Run: headless pygame with SDL's dummy video driver; simulated clock (each Clock.tick advances the game by its frame time, no real sleeping); random seed 0; keys injected as events and as key.get_pressed() state; no mouse input.
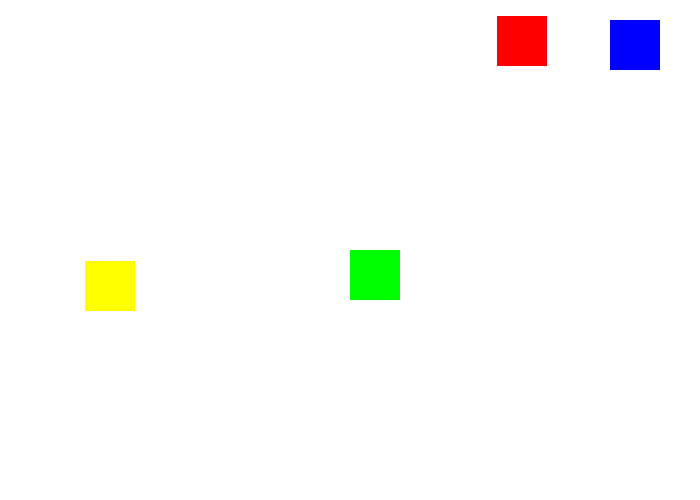
Frame 1 of 4 · flips 1–60 · no input
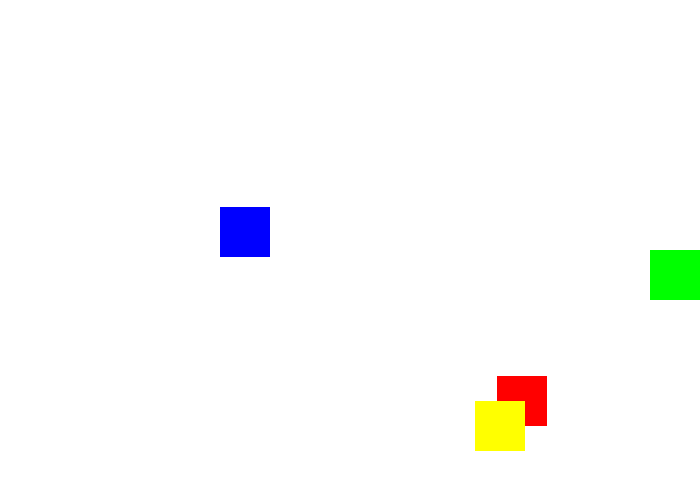
Frame 2 of 4 · flips 61–180 · tapped SPACE, RETURN · held RIGHT (→), D
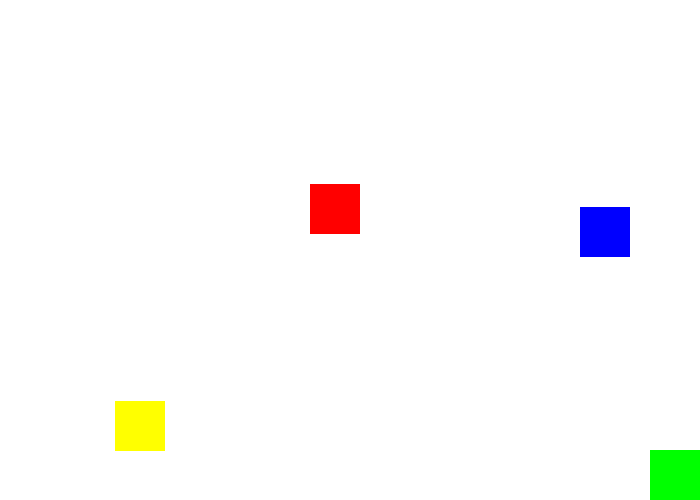
Frame 3 of 4 · flips 181–300 · held DOWN (↓), S
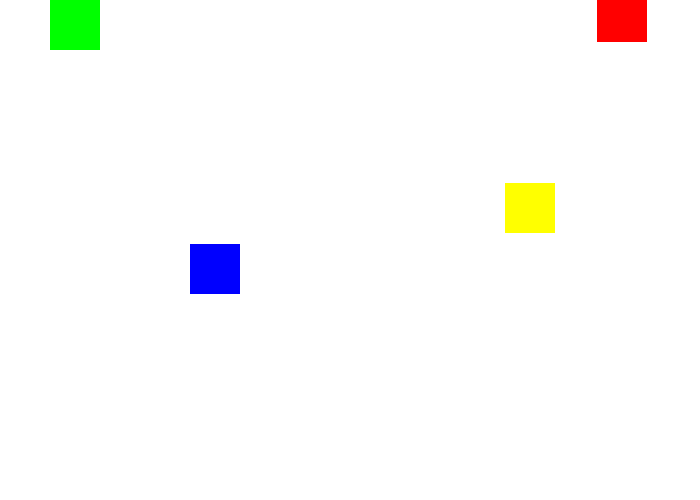
Frame 4 of 4 · flips 301–420 · held LEFT (←), A, UP (↑), W

The pygame program that drew these frames:

import pygame
import random

# Инициализация Pygame
pygame.init()

# Определение размеров экрана
screen_width = 700
screen_height = 500
win = pygame.display.set_mode((screen_width, screen_height))
pygame.display.set_caption("Survival Game")

# Цвета
WHITE = (255, 255, 255)
RED = (255, 0, 0)
GREEN = (0, 255, 0)
BLUE = (0, 0, 255)
YELLOW = (255, 255, 0)

# Игрок
player_size = 50
player_pos = [screen_width // 2, screen_height // 2]
player_color = GREEN

# Монстры
monster_size = 50
monster_colors = [RED, BLUE, YELLOW]
monster_directions = ['down', 'right', 'left']
monsters = []

# Скорость
player_speed = 5
monster_speed = 3

# Создание начальных монстров
def create_monsters():
    for i in range(3):
        x_pos = random.randint(0, screen_width - monster_size)
        y_pos = random.randint(0, screen_height - monster_size)
        monster = {
            "pos": [x_pos, y_pos],
            "color": monster_colors[i],
            "direction": monster_directions[i]
        }
        monsters.append(monster)

create_monsters()

# Основной игровой цикл
run = True
while run:
    pygame.time.delay(30)

    for event in pygame.event.get():
        if event.type == pygame.QUIT:
            run = False

    # Движение игрока
    keys = pygame.key.get_pressed()
    if keys[pygame.K_LEFT] and player_pos[0] > 0:
        player_pos[0] -= player_speed
    if keys[pygame.K_RIGHT] and player_pos[0] < screen_width - player_size:
        player_pos[0] += player_speed
    if keys[pygame.K_UP] and player_pos[1] > 0:
        player_pos[1] -= player_speed
    if keys[pygame.K_DOWN] and player_pos[1] < screen_height - player_size:
        player_pos[1] += player_speed

    # Движение монстров
    for monster in monsters:
        if monster["direction"] == "down":
            monster["pos"][1] += monster_speed
            if monster["pos"][1] >= screen_height:
                monster["pos"][1] = 0 - monster_size
                monster["pos"][0] = random.randint(0, screen_width - monster_size)
        elif monster["direction"] == "right":
            monster["pos"][0] += monster_speed
            if monster["pos"][0] >= screen_width:
                monster["pos"][0] = 0 - monster_size
                monster["pos"][1] = random.randint(0, screen_height - monster_size)
        elif monster["direction"] == "left":
            monster["pos"][0] -= monster_speed
            if monster["pos"][0] <= 0 - monster_size:
                monster["pos"][0] = screen_width
                monster["pos"][1] = random.randint(0, screen_height - monster_size)

    # Проверка столкновений
    for monster in monsters:
        if (player_pos[0] < monster["pos"][0] < player_pos[0] + player_size or
                player_pos[0] < monster["pos"][0] + monster_size < player_pos[0] + player_size):
            if (player_pos[1] < monster["pos"][1] < player_pos[1] + player_size or
                    player_pos[1] < monster["pos"][1] + monster_size < player_pos[1] + player_size):
                run = False  # Конец игры при столкновении

    # Отрисовка
    win.fill(WHITE)
    pygame.draw.rect(win, player_color, (player_pos[0], player_pos[1], player_size, player_size))

    for monster in monsters:
        pygame.draw.rect(win, monster["color"], (monster["pos"][0], monster["pos"][1], monster_size, monster_size))

    pygame.display.update()

pygame.quit()
